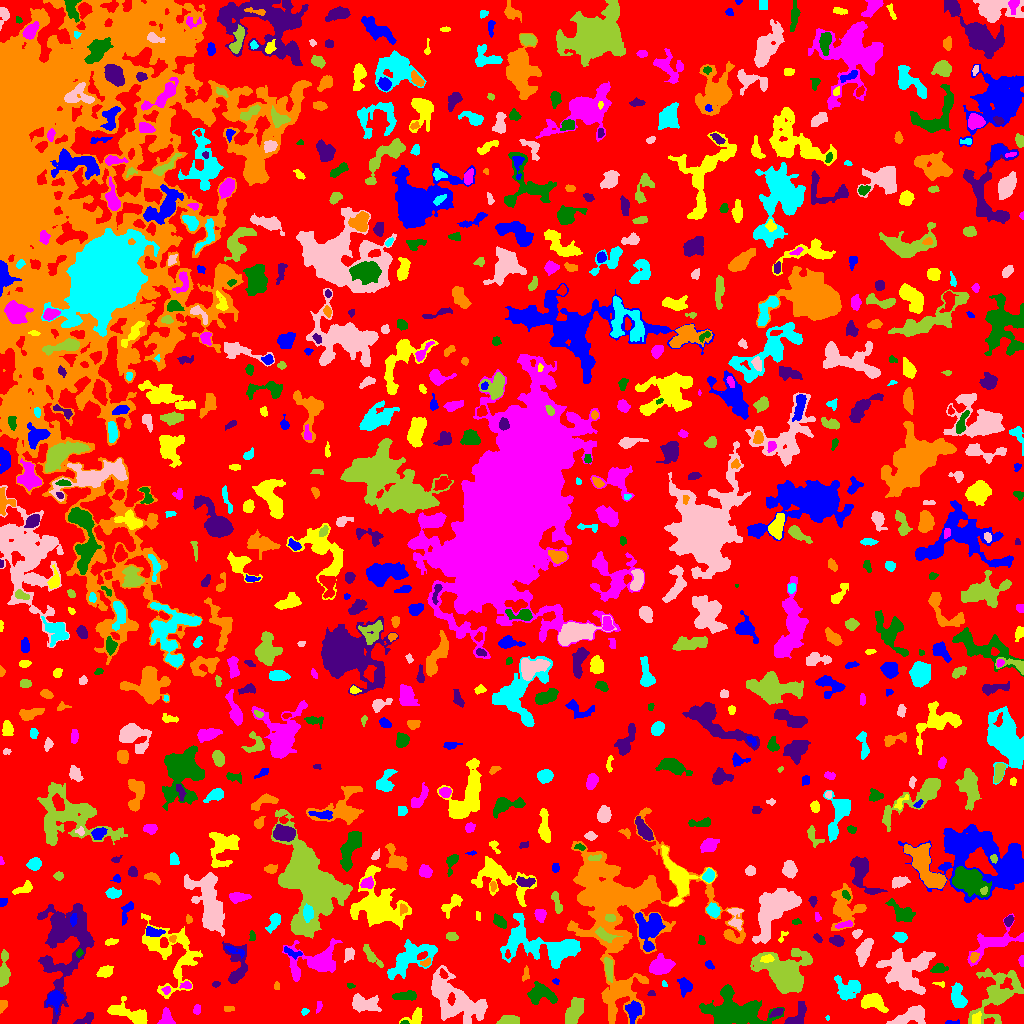

The table this chart was drawn from, first rows:
ID, X, Y, A, B, theta, total_flux, mu_max, mu_median, mu_mean, R_fwhm, R_e, R10, R90, x_start, x_end, y_start, y_end, area, greylevel
0, 527.5, 505, 300.6, 279.3, 1.021, 1220289, 11.0, 1.0, 1.752, 55.18, 220.8, 83.26, 357.5, 0, 1023, 0, 1023, 696510, 1.752
1, 951.8, 1.038, 4.336, 0.9991, 0.00419, 106.0, 4.0, 2.0, 2.0, 3.29, 2.185, 0.7979, 3.478, 945, 959, 0, 4, 53, 7.0
2, 132.1, 8.749, 11.24, 4.145, -0.3842, 1873, 11.0, 3.0, 3.994, 5.67, 6.206, 2.394, 10.54, 107, 147, 0, 27, 469, 6.994
3, 166.3, 4.38, 4.019, 2.957, -1.464, 492.0, 8.0, 2.5, 2.86, 4.029, 3.7, 1.382, 6.103, 157, 175, 0, 16, 172, 6.86
4, 404.4, 0.8136, 1.909, 0.8476, 0.05714, 59.0, 4.0, 2.0, 1.903, 2.394, 1.596, 0.5642, 2.459, 400, 409, 0, 3, 31, 9.903
5, 85.79, 4.55, 5.33, 2.204, 0.4669, 404.0, 6.0, 3.0, 2.845, 4.918, 3.7, 1.382, 5.863, 73, 93, 0, 11, 142, 5.845
6, 617.1, 27.96, 10.63, 5.095, 0.9687, 1784, 10.0, 3.0, 3.828, 6.58, 6.887, 2.585, 10.9, 603, 633, 0, 42, 466, 7.828
7, 827.3, 5.786, 1.081, 1.011, -1.536, 42.0, 4.0, 2.0, 2.0, 2.034, 1.262, 0.5642, 1.954, 825, 829, 3, 8, 21, 8.0
8, 909.5, 6.974, 9.958, 3.769, 0.3432, 1055, 7.0, 2.0, 2.542, 6.482, 6.05, 2.394, 9.474, 886, 925, 0, 18, 415, 6.542
9, 509.2, 3.003, 5.213, 2.16, 0.06022, 924.0, 9.0, 5.0, 5.22, 5.726, 4.26, 1.784, 6.482, 496, 519, 0, 8, 177, 8.22
10, 259.2, 16.54, 6.732, 2.468, 0.5771, 519.0, 6.0, 3.0, 2.883, 5.89, 4.442, 1.784, 6.747, 250, 272, 9, 24, 180, 5.883
11, 633.3, 12.67, 4.983, 3.168, 1.504, 624.0, 6.0, 2.0, 2.516, 5.809, 4.754, 1.784, 7.632, 625, 641, 0, 23, 248, 8.516
12, 976.2, 4.426, 3.272, 2.203, 1.18, 195.0, 4.0, 2.0, 1.912, 4.652, 3.338, 1.262, 5.078, 972, 981, 0, 12, 102, 8.912
13, 318.9, 16.37, 2.345, 0.9299, 1.353, 99.0, 6.0, 1.0, 1.623, 2.326, 1.784, 0.5642, 2.985, 316, 322, 10, 22, 61, 8.623
14, 731.4, 12.02, 13.66, 7.964, -0.06891, 9003, 24.0, 5.0, 6.412, 8.253, 9.997, 3.613, 17.44, 699, 784, 0, 39, 1404, 9.412
15, 776.9, 11.48, 3.633, 1.662, 0.5812, 123.0, 3.0, 1.0, 1.268, 3.613, 2.985, 1.128, 4.514, 769, 783, 6, 15, 97, 7.268
16, 228.3, 14.95, 2.859, 1.228, 0.05675, 66.0, 2.0, 1.0, 1.1, 3.949, 2.257, 0.9772, 3.656, 224, 234, 12, 17, 60, 5.1
17, 304.4, 12.05, 1.775, 1.463, 0.8118, 74.0, 3.0, 2.0, 1.51, 2.821, 2.034, 0.7979, 3.192, 301, 309, 8, 15, 49, 6.51
18, 363.1, 19.42, 6.908, 3.473, -0.08861, 892.0, 8.0, 2.0, 2.366, 4.918, 5.232, 1.871, 8.903, 352, 381, 11, 30, 377, 6.366
19, 997.7, 29.3, 15.06, 8.895, 0.9195, 3677, 10.0, 3.0, 3.38, 8.425, 9.934, 3.523, 16.28, 968, 1023, 0, 55, 1088, 6.38
20, 18.06, 12.14, 8.637, 3.189, -0.8671, 607.0, 8.0, 2.0, 2.662, 4.146, 4.687, 1.693, 7.442, 0, 29, 0, 24, 228, 5.662
21, 54.99, 25.21, 3.843, 3.233, 0.4965, 536.0, 7.0, 2.0, 2.31, 4.37, 3.989, 1.596, 6.699, 46, 64, 9, 33, 232, 8.31
22, 414.9, 6.09, 5.45, 3.385, 0.5224, 659.0, 7.0, 3.0, 3.543, 5.382, 4.406, 1.784, 6.747, 399, 422, 0, 16, 186, 6.543
23, 196.5, 13.78, 2.547, 1.622, 1.464, 118.0, 4.0, 2.0, 1.662, 3.523, 2.523, 0.9772, 3.949, 193, 200, 9, 19, 71, 5.662
24, 540.5, 29.05, 7.185, 4.657, -0.147, 1370, 9.0, 3.0, 3.434, 5.781, 6.206, 2.326, 9.739, 527, 557, 19, 42, 399, 7.434
25, 796.8, 5.49, 6.818, 3.434, 1.003, 826.0, 11.0, 2.0, 3.227, 3.949, 4.146, 1.596, 7.399, 784, 806, 0, 22, 256, 8.227
26, 2.242, 17.67, 3.121, 1.823, 1.224, 339.0, 8.0, 4.0, 4.036, 3.7, 2.821, 1.128, 4.442, 0, 7, 10, 23, 84, 9.036
27, 957.5, 26.59, 6.019, 3.145, -1.394, 1103, 9.0, 3.5, 3.777, 5.585, 5.232, 2.034, 8.349, 951, 967, 16, 41, 292, 7.777
28, 439.3, 34.55, 3.851, 2.732, -0.6819, 764.0, 9.0, 3.0, 3.898, 4.72, 4.107, 1.693, 6.628, 432, 448, 26, 42, 196, 10.9
29, 573.7, 10.99, 7.144, 3.486, 1.144, 1560, 8.0, 4.0, 4.105, 8.349, 6.206, 2.585, 9.707, 565, 584, 0, 26, 380, 7.105
30, 660.8, 21.86, 5.875, 3.001, -0.78, 496.0, 6.0, 2.0, 2.851, 5.232, 3.989, 1.596, 6.308, 645, 668, 14, 34, 174, 6.851
31, 684.7, 37.39, 4.128, 3.054, -1.22, 611.0, 7.0, 3.0, 3.267, 4.983, 4.406, 1.784, 6.794, 677, 692, 26, 46, 187, 6.267
32, 873, 21.51, 6.002, 3.645, -0.2256, 1250, 9.0, 3.0, 3.709, 6.383, 5.352, 2.185, 8.368, 861, 888, 11, 30, 337, 8.709
33, 166.8, 33.55, 1.917, 1.673, 1.292, 94.0, 4.0, 1.0, 1.567, 2.932, 2.111, 0.7979, 3.523, 161, 170, 29, 37, 60, 8.567
34, 405.8, 27.91, 6.13, 2.156, 0.08175, 635.0, 7.0, 3.0, 3.256, 4.918, 4.478, 1.693, 6.933, 392, 416, 23, 33, 195, 6.256
35, 651.2, 30.0, 1.966, 1.454, -0.08355, 96.0, 4.0, 2.0, 2.286, 3.29, 2.111, 0.7979, 3.192, 647, 655, 28, 33, 42, 8.286
36, 277.2, 37.71, 1.827, 1.392, -1.227, 72.0, 5.0, 1.0, 1.565, 1.871, 1.784, 0.5642, 3.141, 274, 279, 34, 42, 46, 5.565
37, 663.9, 39.6, 1.415, 0.9342, -0.5688, 25.0, 2.0, 1.0, 0.7576, 2.459, 1.382, 0.5642, 2.257, 662, 667, 37, 43, 33, 6.758
38, 904.8, 51.01, 11.57, 10.16, -0.2528, 6464, 16.0, 5.0, 5.418, 9.184, 10.43, 3.868, 16.94, 876, 935, 29, 75, 1193, 8.418
39, 785, 51.88, 12.63, 10.14, -0.3188, 7135, 16.0, 4.0, 4.924, 8.686, 11.75, 4.184, 18.64, 750, 812, 30, 75, 1449, 7.924
40, 310.4, 37.39, 5.277, 3.003, 0.1541, 599.0, 7.0, 2.0, 2.435, 4.26, 4.687, 1.784, 7.421, 295, 320, 31, 45, 246, 7.435
41, 555.5, 42.59, 1.613, 1.141, 0.0, 34.0, 2.0, 1.0, 0.8947, 2.877, 1.596, 0.5642, 2.646, 552, 559, 39, 45, 38, 6.895
42, 939.7, 39.66, 3.242, 1.203, -0.1671, 87.0, 4.0, 2.0, 1.776, 2.932, 2.034, 0.7979, 3.29, 932, 944, 36, 42, 49, 5.776
43, 186.6, 38.25, 2.623, 1.868, 0.02023, 178.0, 6.0, 2.0, 2.342, 3.09, 2.585, 0.9772, 4.26, 179, 191, 35, 42, 76, 8.342
44, 350.6, 37.61, 1.851, 1.209, -0.1943, 74.0, 5.0, 1.0, 1.805, 1.871, 1.693, 0.5642, 3.038, 347, 355, 35, 40, 41, 5.805
45, 215.6, 38.89, 1.552, 1.118, 0.05028, 38.0, 3.0, 1.0, 0.8085, 1.693, 1.596, 0.5642, 2.706, 212, 220, 36, 42, 47, 5.809
46, 525.8, 49.58, 3.563, 1.578, 1.469, 109.0, 3.0, 1.0, 1.346, 3.385, 2.877, 1.128, 4.406, 522, 529, 42, 58, 81, 5.346
47, 848.2, 35.01, 6.713, 5.395, -0.2084, 1094, 6.0, 3.0, 2.728, 8.195, 6.507, 2.394, 9.982, 834, 860, 23, 48, 401, 5.728
48, 460.6, 21.08, 16.16, 8.988, -0.6831, 4737, 12.0, 3.0, 3.839, 8.593, 10.73, 3.909, 17.26, 431, 487, 0, 58, 1234, 6.839
49, 608.4, 55.55, 5.831, 1.907, -1.45, 550.0, 7.0, 3.0, 3.125, 4.618, 4.068, 1.596, 6.457, 604, 612, 41, 66, 176, 9.125
50, 443.9, 49.02, 2.48, 1.558, -0.9812, 112.0, 4.0, 2.0, 1.647, 3.385, 2.394, 0.7979, 3.785, 439, 448, 45, 55, 68, 9.647
51, 709.2, 58.59, 2.533, 1.71, -0.7971, 204.0, 5.0, 3.0, 3.091, 3.7, 2.646, 1.128, 4.107, 705, 714, 54, 63, 66, 6.091
52, 105, 52.01, 3.383, 2.444, 0.4423, 390.0, 6.0, 2.0, 2.422, 4.787, 3.568, 1.493, 5.614, 96, 113, 46, 58, 161, 6.422
53, 660, 57.3, 5.982, 3.903, 0.2929, 1973, 14.0, 5.0, 5.318, 6.358, 5.781, 2.185, 9.219, 649, 675, 49, 70, 371, 9.318
54, 938.8, 54.56, 3.914, 2.197, 0.1378, 275.0, 4.0, 2.0, 2.068, 5.202, 3.785, 1.596, 5.698, 930, 948, 51, 60, 133, 7.068
55, 48.55, 58.36, 3.214, 1.873, -1.146, 247.0, 6.0, 3.0, 2.714, 3.827, 2.932, 1.128, 4.652, 44, 55, 53, 65, 91, 8.714
56, 425.7, 61.0, 2.739, 1.608, 0.4529, 169.0, 4.0, 2.0, 2.414, 4.107, 2.706, 1.128, 4.068, 420, 430, 57, 66, 70, 9.414
57, 408.9, 64.05, 13.51, 5.744, 0.5653, 3167, 12.0, 3.0, 3.915, 7.247, 8.519, 3.09, 13.96, 387, 437, 44, 84, 809, 6.915
58, 918.2, 59.74, 2.574, 1.924, 0.4611, 228.0, 6.0, 3.0, 2.78, 3.827, 2.877, 1.128, 4.442, 913, 923, 55, 64, 82, 11.78
59, 371.3, 67.69, 7.559, 2.033, -0.8611, 351.0, 5.0, 2.0, 1.847, 4.068, 4.107, 1.596, 6.604, 363, 383, 56, 79, 190, 5.847
... 796 more rows
